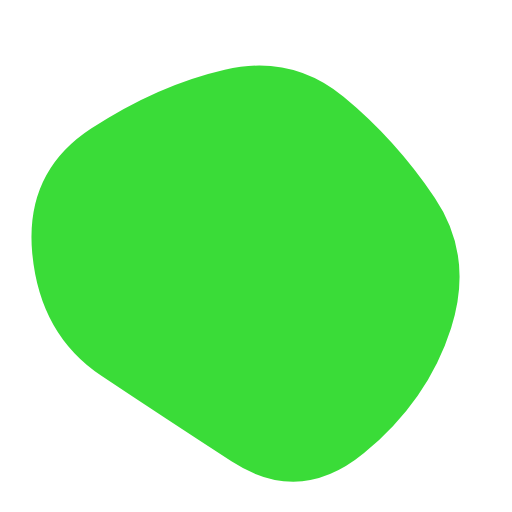
t = 0.00 s
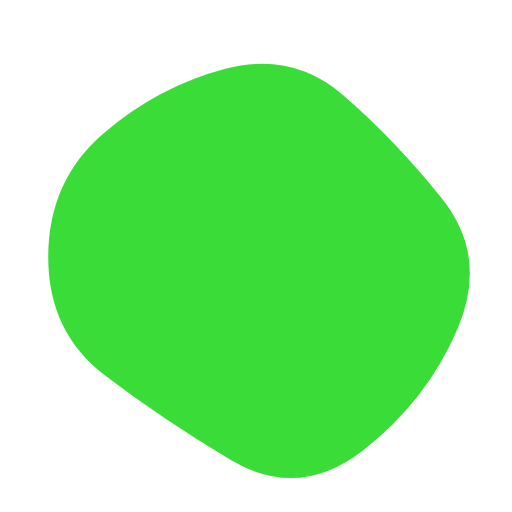
t = 1.67 s
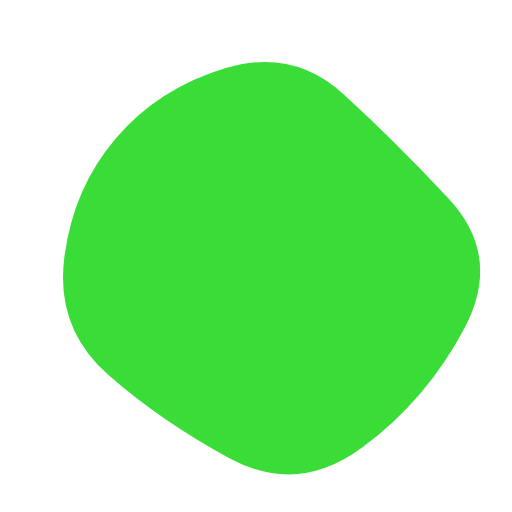
t = 3.33 s
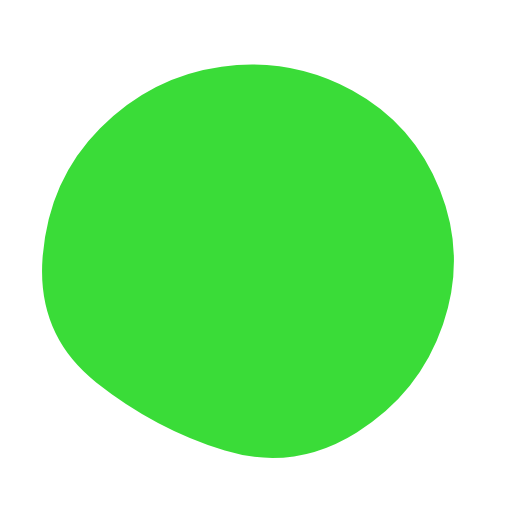
t = 5.00 s
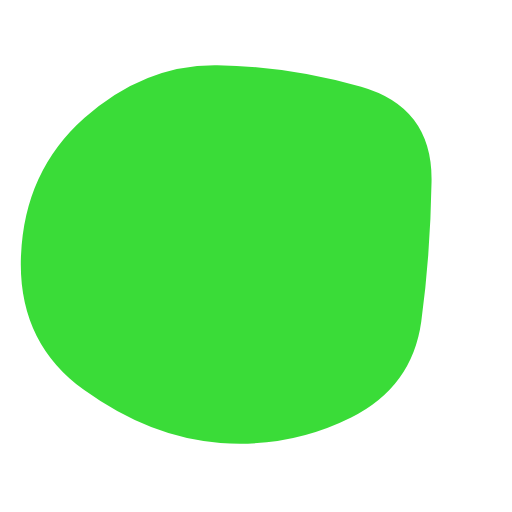
t = 6.67 s
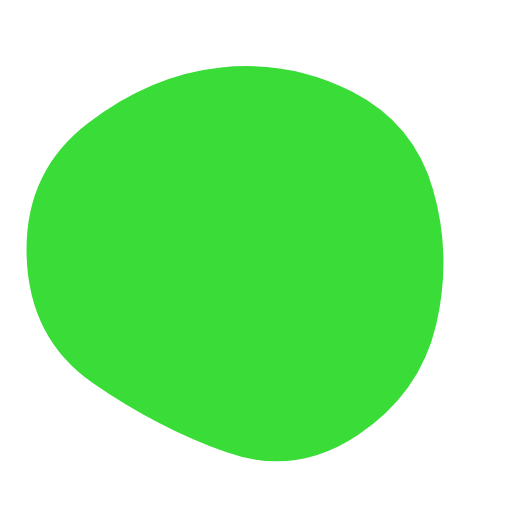
t = 8.33 s

The animated SVG that drew these frames (rendered in a browser with its animation timeline set to each time). Animation: 1 SMIL element (animate=1); one cycle of 10.00 s, repeats indefinitely.

<svg version="1.1" xmlns="http://www.w3.org/2000/svg" viewBox="0 0 500 500" width="100%" id="blobSvg">
                        <defs>
                        <linearGradient id="gradient" x1="0%" y1="0%" x2="0%" y2="100%">
                            <stop offset="0%" style="stop-color: rgb(58, 220, 56);"></stop>
                            <stop offset="100%" style="stop-color: rgb(58, 220, 56);"></stop>
                        </linearGradient>
                        </defs>
                        <path id="blob" fill="url(#gradient)">
                            <animate attributeName="d" dur="10000ms" repeatCount="indefinite" values="M440.5,320.5Q418,391,355.5,442.5Q293,494,226,450.5Q159,407,99,367Q39,327,31.5,247.5Q24,168,89,125.5Q154,83,219.5,68Q285,53,335.5,94.5Q386,136,424.5,193Q463,250,440.5,320.5Z;M453.78747,319.98894Q416.97789,389.97789,353.96683,436.87838Q290.95577,483.77887,223.95577,447.43366Q156.95577,411.08845,105.64373,365.97789Q54.33169,320.86732,62.67444,252.61056Q71.01719,184.3538,113.01965,135.21007Q155.02211,86.06634,220.52211,66.46683Q286.02211,46.86732,335.5,91.94472Q384.97789,137.02211,437.78747,193.51106Q490.59704,250,453.78747,319.98894Z;M411.39826,313.90633Q402.59677,377.81265,342.92059,407.63957Q283.24442,437.46649,215.13648,432.5428Q147.02853,427.61911,82.23325,380.9572Q17.43796,334.29529,20.45223,250.83809Q23.46649,167.38089,82.5856,115.05707Q141.70471,62.73325,212.19045,63.73015Q282.67618,64.72705,352.67308,84.79839Q422.66998,104.86972,421.43486,177.43486Q420.19974,250,411.39826,313.90633Z;M440.5,320.5Q418,391,355.5,442.5Q293,494,226,450.5Q159,407,99,367Q39,327,31.5,247.5Q24,168,89,125.5Q154,83,219.5,68Q285,53,335.5,94.5Q386,136,424.5,193Q463,250,440.5,320.5Z;"></animate>
                        </path>
                    </svg>